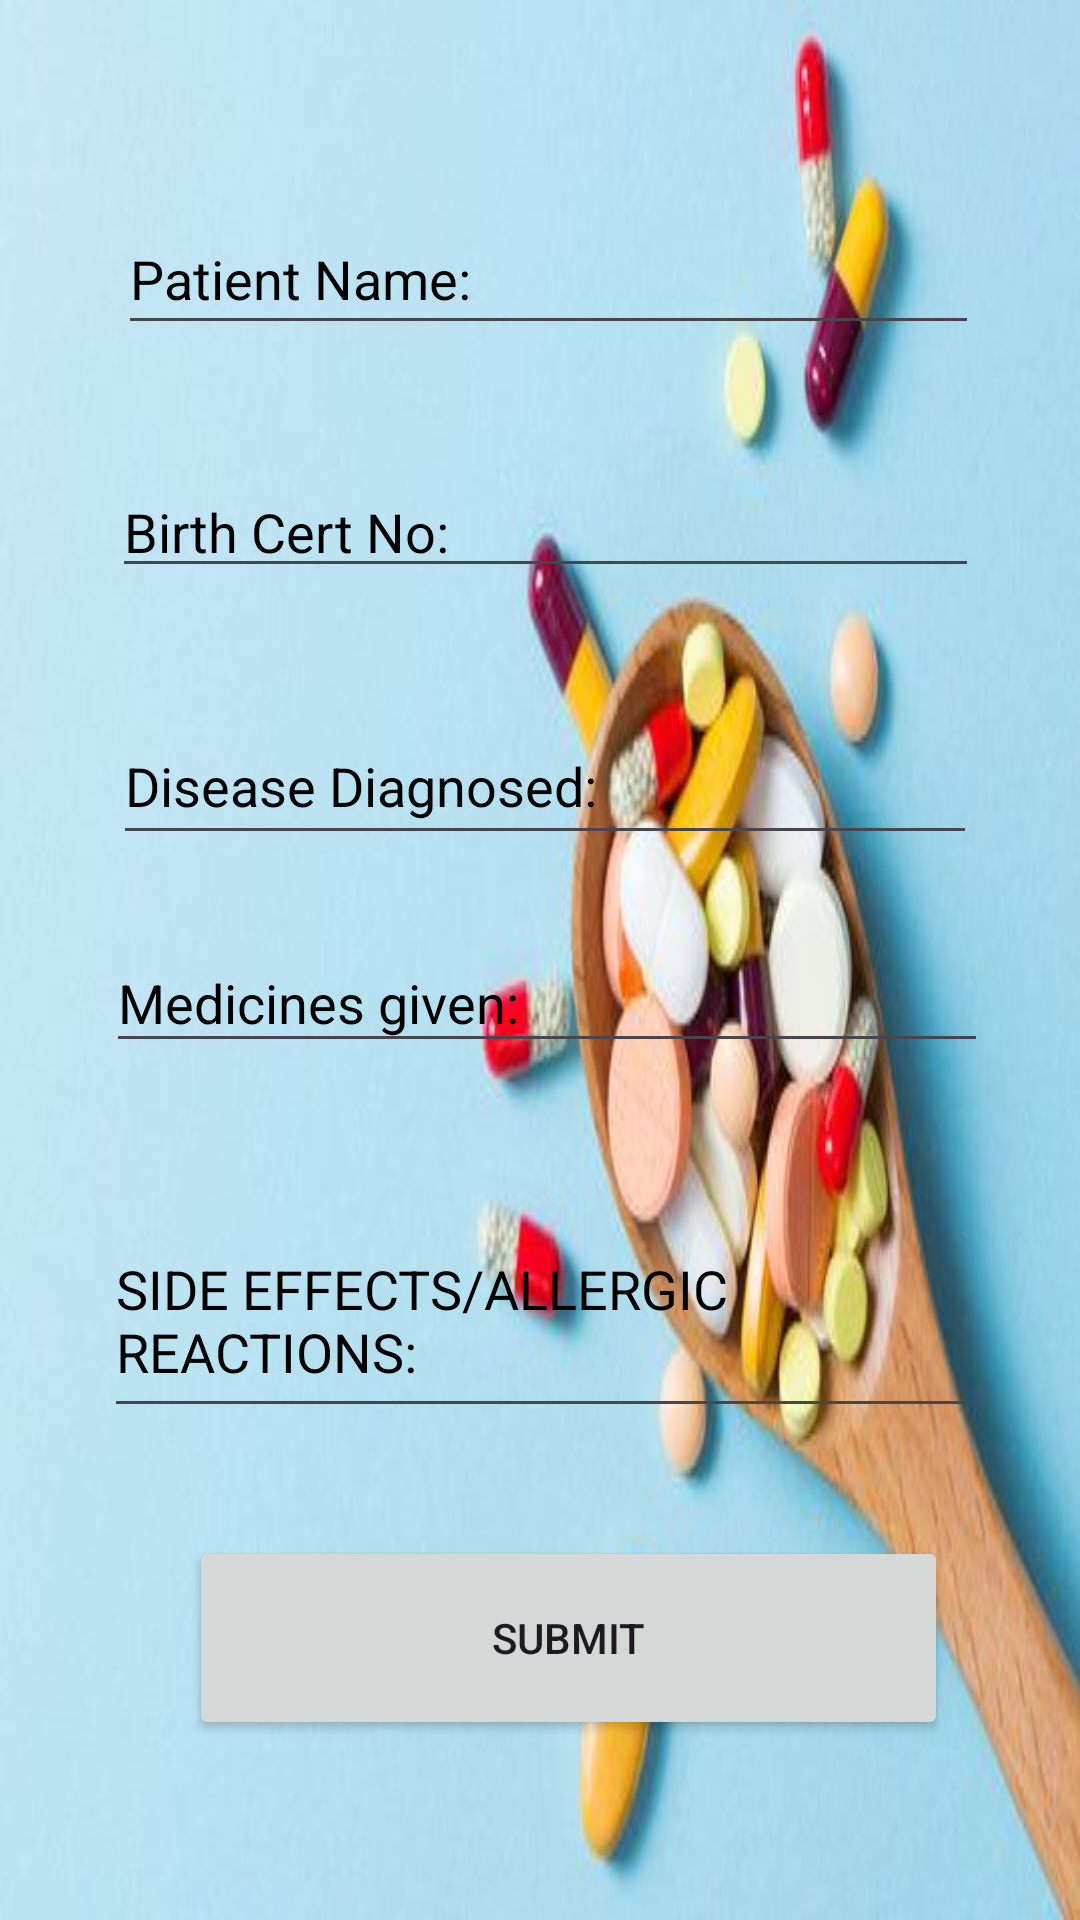

Android layout source for this screen:
<!-- AndroidManifest.xml: application theme Theme.Penolized -->
<!-- res/layout/activity_main.xml -->
<androidx.constraintlayout.widget.ConstraintLayout xmlns:android="http://schemas.android.com/apk/res/android"
    xmlns:app="http://schemas.android.com/apk/res-auto"
    xmlns:tools="http://schemas.android.com/tools"
    android:layout_width="match_parent"
    android:layout_height="match_parent"
    tools:context=".MainActivity"
    android:background="@drawable/icon"
    >

    <EditText
        android:id="@+id/PatientName"
        android:layout_width="287dp"
        android:layout_height="47dp"
        android:layout_marginTop="68dp"
        android:hint="Patient Name:"
        android:textColorHint="@color/black"
        android:textColor="@color/black"
        app:layout_constraintEnd_toEndOf="parent"
        app:layout_constraintHorizontal_bias="0.54"
        app:layout_constraintStart_toStartOf="parent"
        app:layout_constraintTop_toTopOf="parent" />

    <EditText
        android:id="@+id/BirthcertNo"
        android:layout_width="289dp"
        android:layout_height="41dp"
        android:layout_marginTop="40dp"
        android:hint="Birth Cert No:"
        android:inputType="number"
        android:textColor="@color/black"
        android:textColorHint="@color/black"
        app:layout_constraintEnd_toEndOf="@+id/PatientName"
        app:layout_constraintHorizontal_bias="1.0"

        app:layout_constraintStart_toStartOf="@+id/PatientName"
        app:layout_constraintTop_toBottomOf="@+id/PatientName" />



    <EditText
        android:id="@+id/Medicinesgiven"
        android:layout_width="294dp"
        android:layout_height="43dp"
        android:hint="Medicines given:"
        android:textColor="@color/black"
        android:textColorHint="@color/black"
        app:layout_constraintBottom_toTopOf="@+id/Submit"
        app:layout_constraintEnd_toEndOf="@+id/DiseaseDiagnosed"
        app:layout_constraintHorizontal_bias="0.428"
        app:layout_constraintStart_toStartOf="@+id/DiseaseDiagnosed"
        app:layout_constraintTop_toBottomOf="@+id/DiseaseDiagnosed"
        app:layout_constraintVertical_bias="0.143" />

    <EditText
        android:id="@+id/DiseaseDiagnosed"
        android:layout_width="288dp"
        android:layout_height="49dp"
        android:layout_marginTop="40dp"
        android:hint="Disease Diagnosed:"
        android:textColor="@color/black"
        android:textColorHint="@color/black"
        app:layout_constraintEnd_toEndOf="@+id/BirthcertNo"
        app:layout_constraintHorizontal_bias="0.413"
        app:layout_constraintStart_toStartOf="@+id/BirthcertNo"
        app:layout_constraintTop_toBottomOf="@+id/BirthcertNo" />

    <EditText
        android:id="@+id/sideeffects"
        android:layout_width="291dp"
        android:layout_height="75dp"
        android:layout_marginTop="116dp"
        android:hint="SIDE EFFECTS/ALLERGIC REACTIONS:"
        android:textColorHint="@color/black"
        android:textColor="@color/black"
        app:layout_constraintEnd_toEndOf="@+id/DiseaseDiagnosed"
        app:layout_constraintHorizontal_bias="1.0"
        app:layout_constraintStart_toStartOf="@+id/Medicinesgiven"
        app:layout_constraintTop_toBottomOf="@+id/DiseaseDiagnosed" />

    <Button
        android:id="@+id/Submit"
        android:layout_width="253dp"
        android:layout_height="68dp"
        android:layout_marginTop="36dp"
        android:text="Submit"
        app:layout_constraintEnd_toEndOf="parent"
        app:layout_constraintHorizontal_bias="0.588"
        app:layout_constraintStart_toStartOf="parent"
        app:layout_constraintTop_toBottomOf="@+id/sideeffects" />





</androidx.constraintlayout.widget.ConstraintLayout>
<!-- resources referenced by this layout -->
<resources>
  <!-- drawable icon: jpg bitmap (drawable, 20233 bytes) -->
  <style name="Theme.Penolized" parent="Base.Theme.Penolized" />
  <style name="Base.Theme.Penolized" parent="Theme.Material3.DayNight.NoActionBar">
          
          
      </style>
  <!-- not gathered from this repository: default colours our renderer supplied (Android Studio template values) -->
  <color name="black">#FF000000</color>
</resources>
